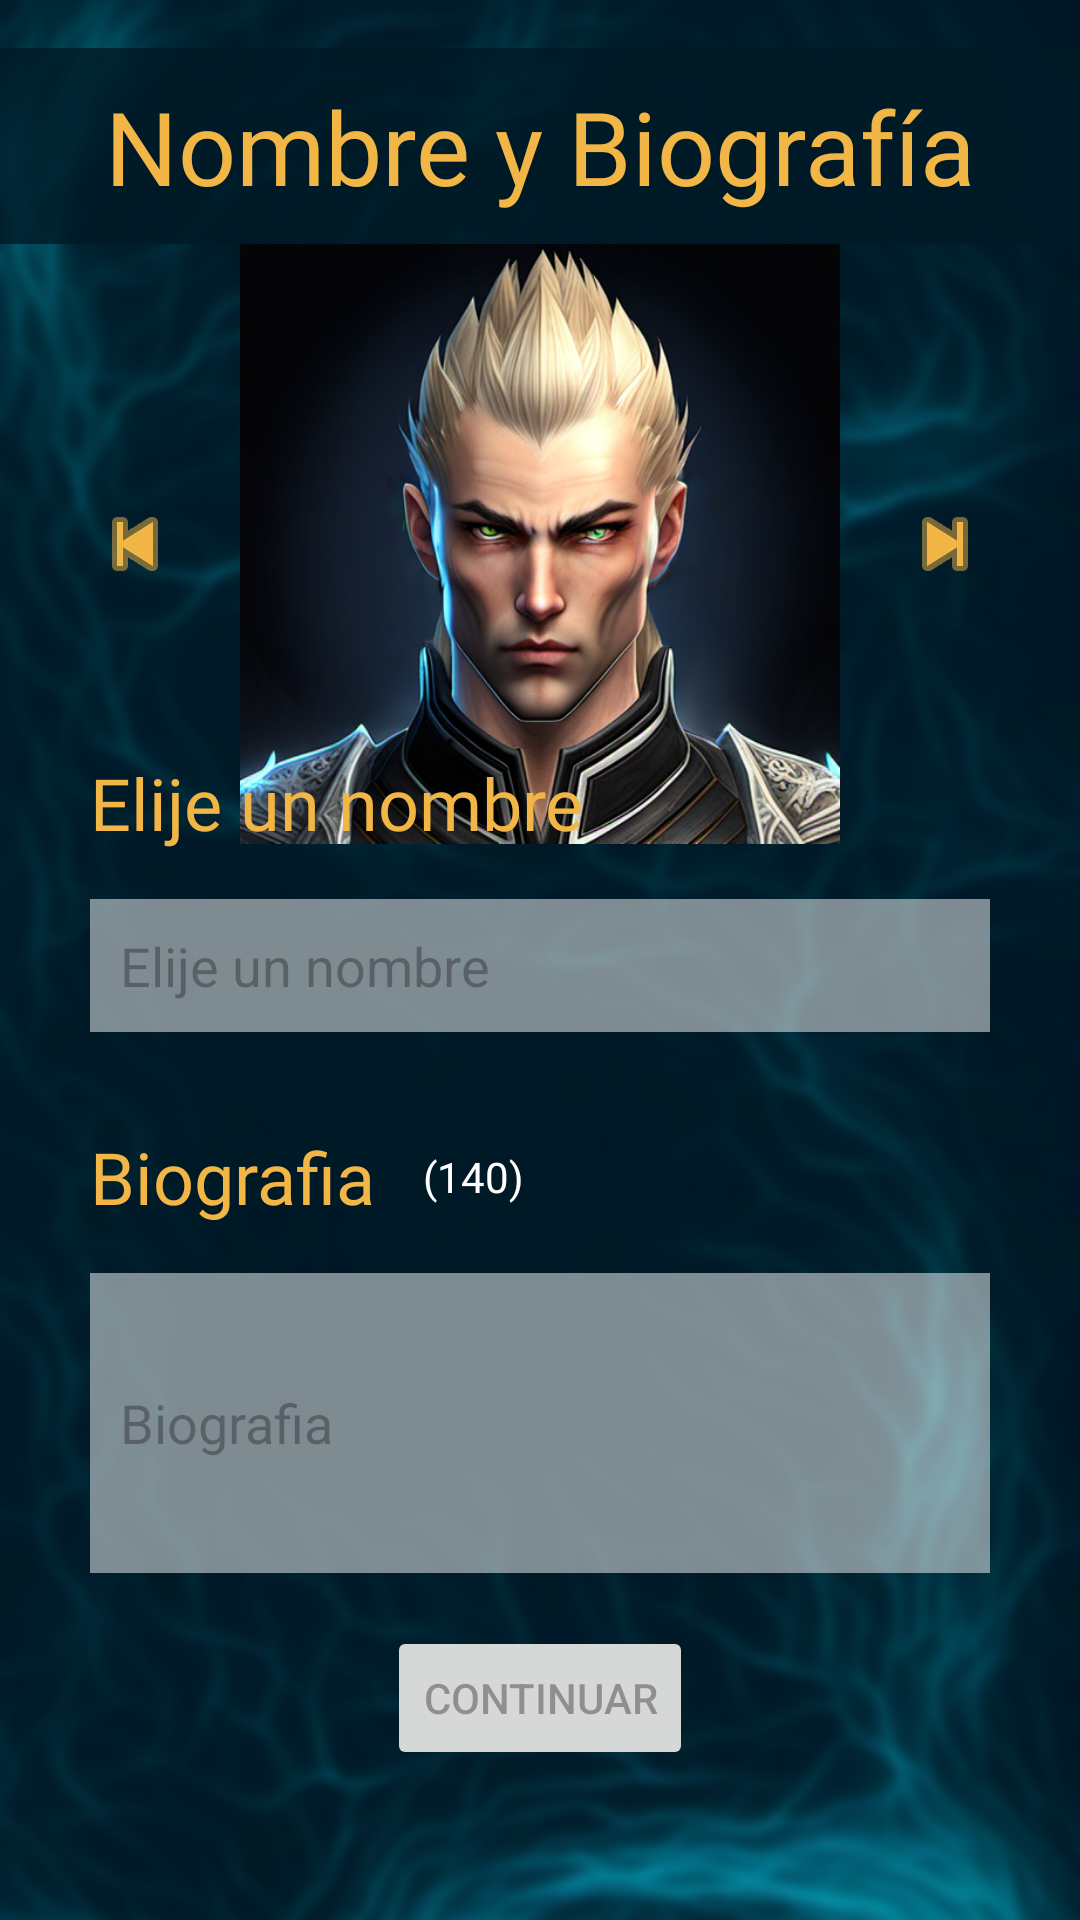

Produce the Android XML layout that renders to this screen, including the resource entries it uses.
<!-- AndroidManifest.xml: application theme Theme.RPGJJBO -->
<!-- res/layout/nombre_descripcion.xml -->
<?xml version="1.0" encoding="utf-8"?>
<androidx.constraintlayout.widget.ConstraintLayout xmlns:android="http://schemas.android.com/apk/res/android"
    xmlns:app="http://schemas.android.com/apk/res-auto"
    xmlns:tools="http://schemas.android.com/tools"
    android:layout_width="match_parent"
    android:layout_height="match_parent"
    android:clickable="true"
    android:focusableInTouchMode="true"
    android:focusable="true">

    <ImageView
        android:id="@+id/fondoNombre"
        android:layout_width="fill_parent"
        android:layout_height="fill_parent"
        android:clickable="true"
        android:focusableInTouchMode="true"
        android:scaleType="centerCrop"
        app:layout_constraintBottom_toBottomOf="parent"
        app:layout_constraintEnd_toEndOf="parent"
        app:layout_constraintHorizontal_bias="1.0"
        app:layout_constraintStart_toStartOf="parent"
        app:layout_constraintTop_toTopOf="parent"
        app:layout_constraintVertical_bias="0.0"
        app:srcCompat="@drawable/fondo2"
        tools:ignore="ContentDescription,SpeakableTextPresentCheck"
        android:focusable="true" />

    <TextView
        android:id="@+id/tituloSeccion"
        android:layout_width="0dp"
        android:layout_height="wrap_content"
        android:layout_marginTop="16dp"
        android:background="@color/turquesaTransparente"
        android:fontFamily="@font/meat"
        android:padding="10dp"
        android:text="@string/nombre_y_descripcion"
        android:textAlignment="center"
        android:textColor="@color/primario_light"
        android:textSize="34sp"
        app:layout_constraintEnd_toEndOf="parent"
        app:layout_constraintStart_toStartOf="parent"
        app:layout_constraintTop_toTopOf="parent" />


    <androidx.constraintlayout.widget.ConstraintLayout
        android:id="@+id/layoutAvatar"
        android:layout_width="wrap_content"
        android:layout_height="wrap_content"
        app:layout_constraintEnd_toEndOf="parent"
        app:layout_constraintStart_toStartOf="parent"
        app:layout_constraintTop_toBottomOf="@+id/tituloSeccion">

        <ImageButton
            android:id="@+id/btnAvatarAnterior"
            android:layout_width="50dp"
            android:layout_height="0dp"
            android:layout_weight="1"
            android:background="@android:color/transparent"
            android:contentDescription="@string/avatar_anterior"
            app:layout_constraintBottom_toBottomOf="parent"
            app:layout_constraintStart_toStartOf="parent"
            app:layout_constraintTop_toTopOf="parent"
            app:srcCompat="@android:drawable/ic_media_previous"
            app:tint="@color/primario_light" />

        <ImageView
            android:id="@+id/imgAvatar"
            android:layout_width="200dp"
            android:layout_height="200dp"
            android:layout_marginLeft="10dp"
            android:layout_marginRight="10dp"
            android:contentDescription="@string/avatar"
            app:layout_constraintBottom_toBottomOf="parent"
            app:layout_constraintEnd_toStartOf="@+id/btnAvatarPosterior"
            app:layout_constraintStart_toEndOf="@+id/btnAvatarAnterior"
            app:layout_constraintTop_toTopOf="parent"
            app:layout_constraintVertical_bias="0.428"
            app:srcCompat="@drawable/h_m_1" />

        <ImageButton
            android:id="@+id/btnAvatarPosterior"
            android:layout_width="50dp"
            android:layout_height="0dp"
            android:layout_weight="1"
            android:background="@android:color/transparent"
            android:contentDescription="@string/siguiente_avatar"
            app:layout_constraintBottom_toBottomOf="parent"
            app:layout_constraintEnd_toEndOf="parent"
            app:layout_constraintTop_toTopOf="parent"
            app:layout_constraintVertical_bias="0.496"
            app:srcCompat="@android:drawable/ic_media_next"
            app:tint="@color/primario_light" />
    </androidx.constraintlayout.widget.ConstraintLayout>

    <androidx.constraintlayout.widget.ConstraintLayout
        android:layout_width="match_parent"
        android:layout_height="wrap_content"
        android:layout_marginBottom="32dp"
        android:padding="30dp"
        app:layout_constraintBottom_toTopOf="@+id/btnNombreContinuar"
        app:layout_constraintEnd_toEndOf="parent"
        app:layout_constraintStart_toStartOf="@+id/fondoNombre"
        app:layout_constraintTop_toBottomOf="@+id/layoutAvatar">

        <TextView
            android:id="@+id/lbNombre"
            android:layout_width="wrap_content"
            android:layout_height="wrap_content"
            android:fontFamily="@font/meat_f"
            android:text="@string/elije_un_nombre"
            android:textColor="@color/primario_light"
            android:textSize="24sp"
            app:layout_constraintStart_toStartOf="parent"
            app:layout_constraintTop_toTopOf="parent" />

        <EditText
            android:id="@+id/inputNombre"
            android:layout_width="match_parent"
            android:layout_height="wrap_content"
            android:layout_marginTop="16dp"
            android:background="#7EFFFFFF"
            android:ems="10"
            android:hint="@string/elije_un_nombre"
            android:imeOptions="actionDone"
            android:inputType="text"
            android:maxLength="20"
            android:padding="10dp"
            android:singleLine="true"
            android:textColor="@color/black"
            app:layout_constraintEnd_toEndOf="parent"
            app:layout_constraintStart_toStartOf="parent"
            app:layout_constraintTop_toBottomOf="@+id/lbNombre" />

        <TextView
            android:id="@+id/lbDescripcion"
            android:layout_width="wrap_content"
            android:layout_height="wrap_content"
            android:layout_marginTop="32dp"
            android:fontFamily="@font/meat_f"
            android:text="@string/descripcion"
            android:textColor="@color/primario_light"
            android:textSize="24sp"
            app:layout_constraintStart_toStartOf="parent"
            app:layout_constraintTop_toBottomOf="@+id/inputNombre" />

        <EditText
            android:id="@+id/inputDescripcion"
            android:layout_width="match_parent"
            android:layout_height="100dp"
            android:layout_marginTop="16dp"
            android:layout_marginBottom="16dp"
            android:background="#7EFFFFFF"
            android:ems="10"
            android:hint="@string/descripcion"
            android:imeOptions="actionDone"
            android:inputType="textMultiLine"
            android:isScrollContainer="true"
            android:lines="4"
            android:maxLength="140"
            android:maxLines="4"
            android:padding="10dp"
            android:scrollHorizontally="false"
            android:singleLine="false"
            android:textColor="@color/black"
            app:layout_constraintBottom_toBottomOf="parent"
            app:layout_constraintEnd_toEndOf="parent"
            app:layout_constraintStart_toStartOf="parent"
            app:layout_constraintTop_toBottomOf="@+id/lbDescripcion"
            android:importantForAutofill="no" />

        <TextView
            android:id="@+id/lbCharRestantes"
            android:layout_width="wrap_content"
            android:layout_height="wrap_content"
            android:layout_marginStart="16dp"
            android:text="(140)"
            android:textColor="@color/white"
            app:layout_constraintBottom_toBottomOf="@+id/lbDescripcion"
            app:layout_constraintStart_toEndOf="@+id/lbDescripcion"
            app:layout_constraintTop_toTopOf="@+id/lbDescripcion" />
    </androidx.constraintlayout.widget.ConstraintLayout>

    <Button
        android:id="@+id/btnNombreContinuar"
        android:layout_width="wrap_content"
        android:layout_height="wrap_content"
        android:layout_marginBottom="50dp"
        android:enabled="false"
        android:text="@string/continuar"
        app:icon="@android:drawable/ic_media_play"
        app:iconGravity="textEnd"
        app:layout_constraintBottom_toBottomOf="parent"
        app:layout_constraintEnd_toEndOf="parent"
        app:layout_constraintStart_toStartOf="parent"

        />


</androidx.constraintlayout.widget.ConstraintLayout>
<!-- resources referenced by this layout -->
<resources>
  <color name="black">#FF000000</color>
  <color name="primario_light">#F1B645</color>
  <color name="turquesaTransparente">#CC001926</color>
  <color name="white">#FFFFFFFF</color>
  <!-- drawable fondo2: png bitmap (drawable, 497836 bytes) -->
  <!-- drawable h_m_1: png bitmap (drawable, 358723 bytes) -->
  <string name="avatar">Avatar</string>
  <string name="avatar_anterior">Avatar anterior</string>
  <string name="continuar">Continuar</string>
  <string name="descripcion">Biografia</string>
  <string name="elije_un_nombre">Elije un nombre</string>
  <string name="nombre_y_descripcion">Nombre y Biografía</string>
  <string name="siguiente_avatar">Siguiente avatar</string>
  <style name="Theme.RPGJJBO" parent="Base.Theme.RPGJJBO" />
  <style name="Base.Theme.RPGJJBO" parent="Theme.Material3.DayNight.NoActionBar">
          
  
          <item name="colorPrimary">@color/primario</item>
          <item name="colorPrimaryVariant">@color/primario</item>
          <item name="colorOnPrimary">@color/white</item>
          <item name="colorSecondary">@color/secundario</item>
          <item name="colorSecondaryVariant">@color/secundario</item>
          <item name="colorOnSecondary">@color/white</item>
  
          <item name="android:windowSplashScreenBackground">@color/secundario</item>
          <item name="android:navigationBarColor">
              @color/primario
          </item>
      </style>
  <color name="primario">#6C5323</color>
  <color name="secundario">#074051</color>
</resources>
